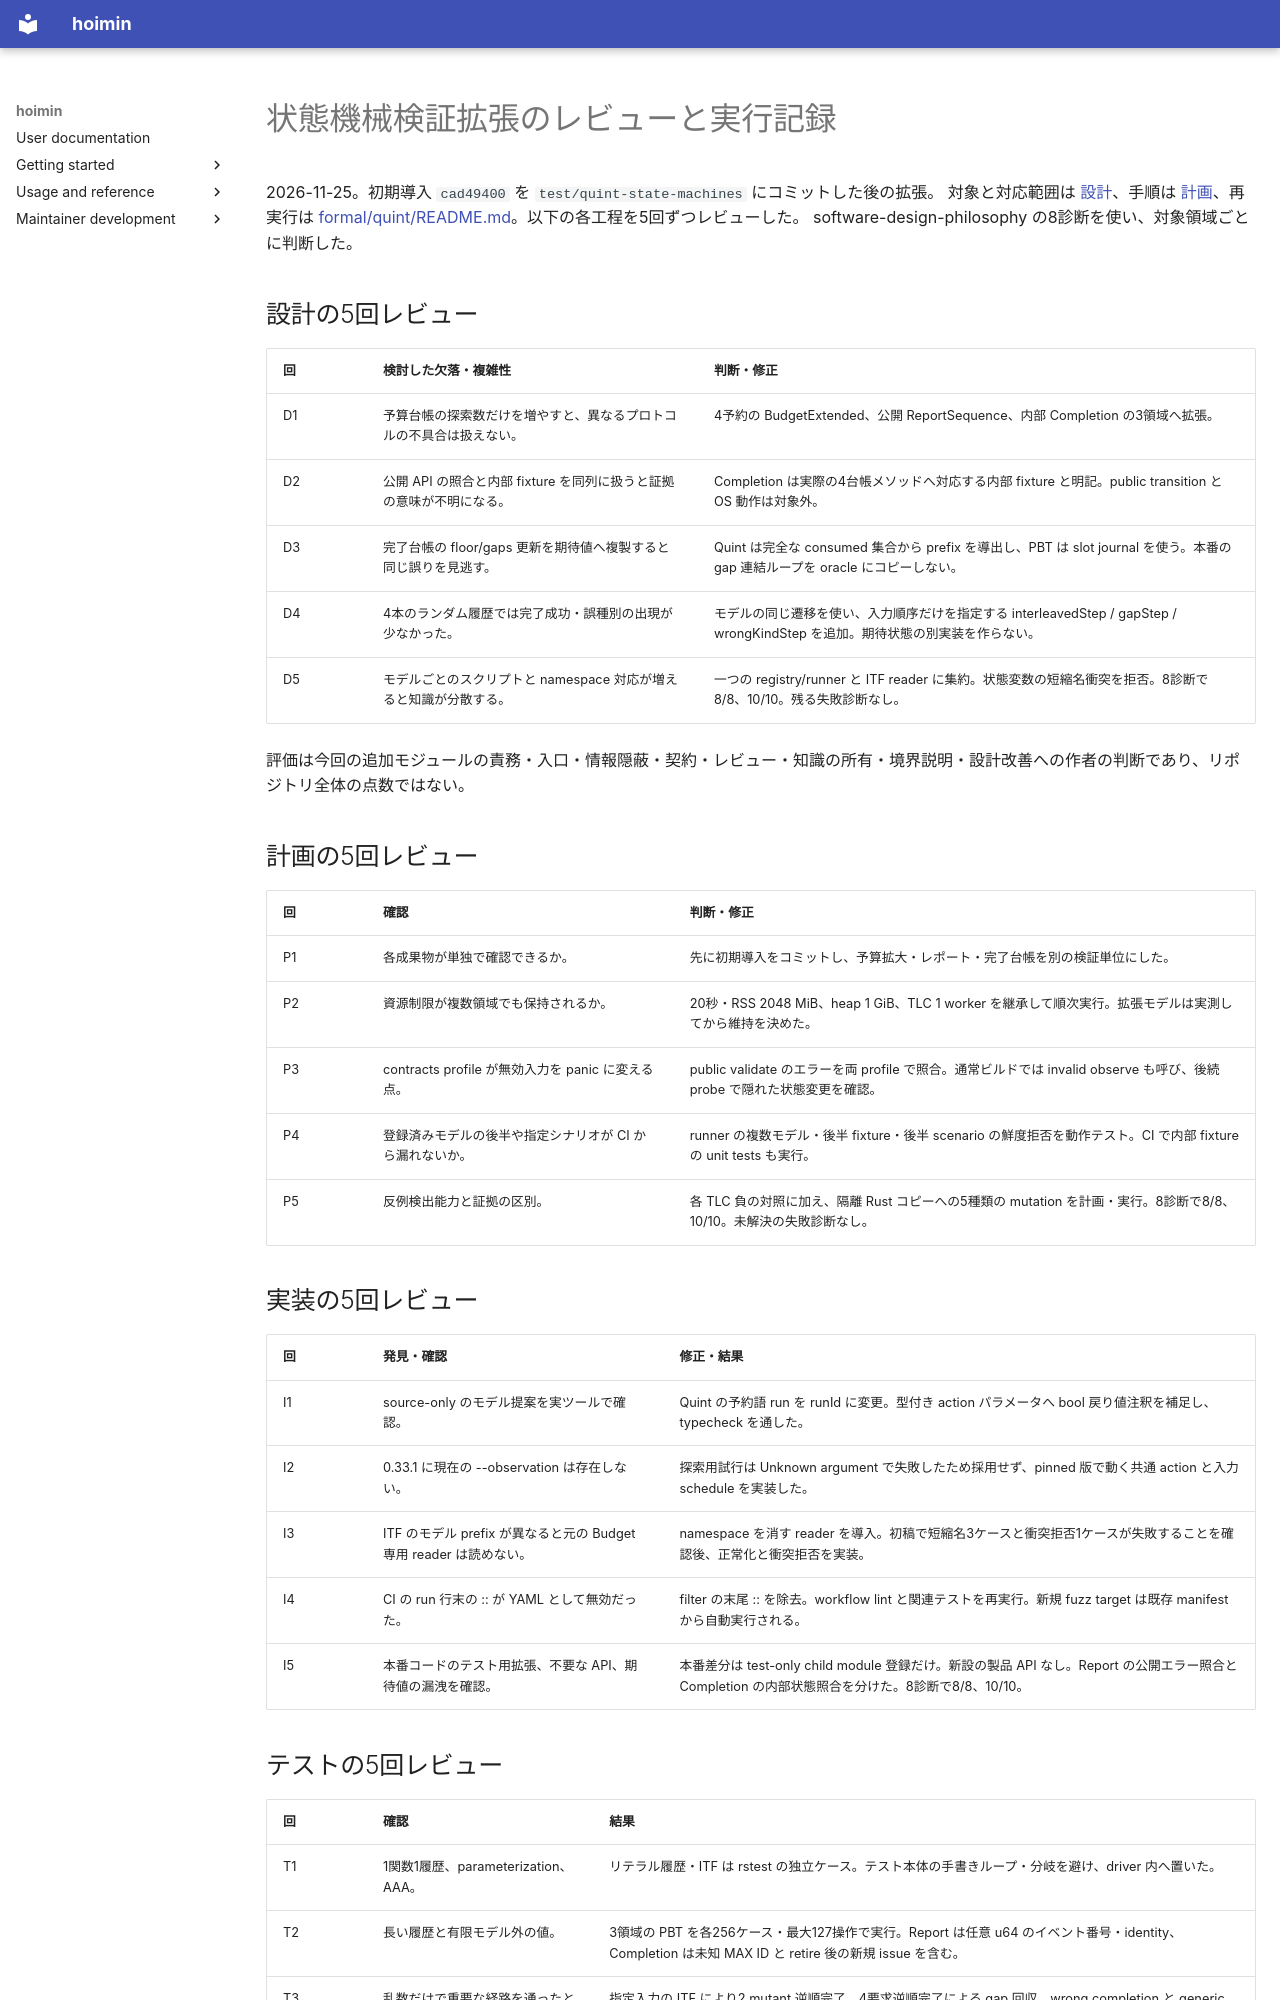

repository: HayaoSuzuki/hoimin · page: development/work/quint-state-machines/review/index.html · generator: mkdocs

# 状態機械検証拡張のレビューと実行記録

2026-11-25。初期導入 `cad49400` を `test/quint-state-machines` にコミットした後の拡張。
対象と対応範囲は [設計](design.md)、手順は [計画](plan.md)、再実行は
[formal/quint/README.md](../../../../formal/quint/README.md)。以下の各工程を5回ずつレビューした。
software-design-philosophy の8診断を使い、対象領域ごとに判断した。

## 設計の5回レビュー

| 回 | 検討した欠落・複雑性 | 判断・修正 |
| --- | --- | --- |
| D1 | 予算台帳の探索数だけを増やすと、異なるプロトコルの不具合は扱えない。 | 4予約の BudgetExtended、公開 ReportSequence、内部 Completion の3領域へ拡張。 |
| D2 | 公開 API の照合と内部 fixture を同列に扱うと証拠の意味が不明になる。 | Completion は実際の4台帳メソッドへ対応する内部 fixture と明記。public transition と OS 動作は対象外。 |
| D3 | 完了台帳の floor/gaps 更新を期待値へ複製すると同じ誤りを見逃す。 | Quint は完全な consumed 集合から prefix を導出し、PBT は slot journal を使う。本番の gap 連結ループを oracle にコピーしない。 |
| D4 | 4本のランダム履歴では完了成功・誤種別の出現が少なかった。 | モデルの同じ遷移を使い、入力順序だけを指定する interleavedStep / gapStep / wrongKindStep を追加。期待状態の別実装を作らない。 |
| D5 | モデルごとのスクリプトと namespace 対応が増えると知識が分散する。 | 一つの registry/runner と ITF reader に集約。状態変数の短縮名衝突を拒否。8診断で8/8、10/10。残る失敗診断なし。 |

評価は今回の追加モジュールの責務・入口・情報隠蔽・契約・レビュー・知識の所有・境界説明・設計改善への作者の判断であり、リポジトリ全体の点数ではない。

## 計画の5回レビュー

| 回 | 確認 | 判断・修正 |
| --- | --- | --- |
| P1 | 各成果物が単独で確認できるか。 | 先に初期導入をコミットし、予算拡大・レポート・完了台帳を別の検証単位にした。 |
| P2 | 資源制限が複数領域でも保持されるか。 | 20秒・RSS 2048 MiB、heap 1 GiB、TLC 1 worker を継承して順次実行。拡張モデルは実測してから維持を決めた。 |
| P3 | contracts profile が無効入力を panic に変える点。 | public validate のエラーを両 profile で照合。通常ビルドでは invalid observe も呼び、後続 probe で隠れた状態変更を確認。 |
| P4 | 登録済みモデルの後半や指定シナリオが CI から漏れないか。 | runner の複数モデル・後半 fixture・後半 scenario の鮮度拒否を動作テスト。CI で内部 fixture の unit tests も実行。 |
| P5 | 反例検出能力と証拠の区別。 | 各 TLC 負の対照に加え、隔離 Rust コピーへの5種類の mutation を計画・実行。8診断で8/8、10/10。未解決の失敗診断なし。 |

## 実装の5回レビュー

| 回 | 発見・確認 | 修正・結果 |
| --- | --- | --- |
| I1 | source-only のモデル提案を実ツールで確認。 | Quint の予約語 run を runId に変更。型付き action パラメータへ bool 戻り値注釈を補足し、typecheck を通した。 |
| I2 | 0.33.1 に現在の --observation は存在しない。 | 探索用試行は Unknown argument で失敗したため採用せず、pinned 版で動く共通 action と入力 schedule を実装した。 |
| I3 | ITF のモデル prefix が異なると元の Budget 専用 reader は読めない。 | namespace を消す reader を導入。初稿で短縮名3ケースと衝突拒否1ケースが失敗することを確認後、正常化と衝突拒否を実装。 |
| I4 | CI の run 行末の :: が YAML として無効だった。 | filter の末尾 :: を除去。workflow lint と関連テストを再実行。新規 fuzz target は既存 manifest から自動実行される。 |
| I5 | 本番コードのテスト用拡張、不要な API、期待値の漏洩を確認。 | 本番差分は test-only child module 登録だけ。新設の製品 API なし。Report の公開エラー照合と Completion の内部状態照合を分けた。8診断で8/8、10/10。 |
